Run: headless pygame with SDL's dummy video driver; simulated clock (each Clock.tick advances the game by its frame time, no real sleeping); random seed 0; keys injected as events and as key.get_pressed() state; no mouse input.
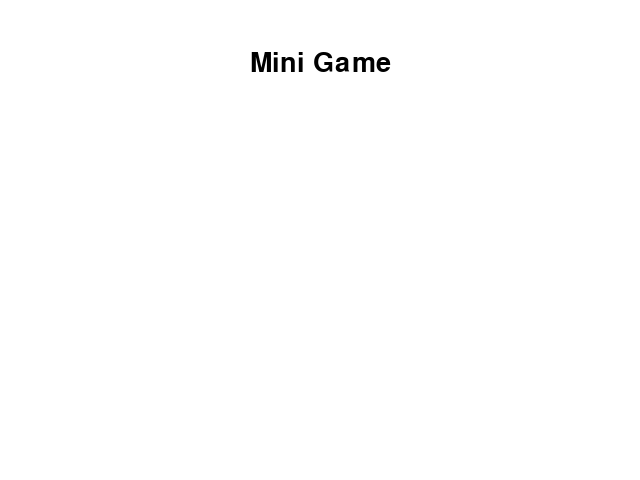
Frame 1 of 4 · flips 1–60 · no input
Frame 2 of 4 · flips 61–180 · tapped SPACE, RETURN · held RIGHT (→), D · screen unchanged from frame 1, image omitted
Frame 3 of 4 · flips 181–300 · held DOWN (↓), S · screen unchanged from frame 2, image omitted
Frame 4 of 4 · flips 301–420 · held LEFT (←), A, UP (↑), W · screen unchanged from frame 3, image omitted

The pygame program that drew these frames:

import sys
import pygame
from random import randint
from pygame.locals import *

pygame.init()

FPS = 30
FramePerSec = pygame.time.Clock()

BLUE = (0,0,255)
RED = (255,0,0)
GREEN = (0,255,0)
BLACK = (0,0,0)
WHITE = (255,255,255)

Title_Font = pygame.font.SysFont("malgungothic", 40)
Font = pygame.font.SysFont("malgungothic", 30)
Test = Font.render("MING", True, BLACK)
Test.get_rect()
screen_width = 640
screen_height = 480
screen = pygame.display.set_mode((screen_width, screen_height))
pygame.display.set_caption("Mini Game")

class Text:
    def __init__(self, text, color = BLACK, font = Font):
        self.font = font
        self.color = color
        self.text = font.render(text, True, color)
        self.rect = self.text.get_rect()

class MovingBox:
    def __init__(self, screen: pygame.Surface):
        self.screen = screen
        self.color = (randint(0, 255), randint(0, 255), randint(0, 255))
        self.size_width = randint(20, 100)
        self.size_height = randint(20, 100)
        self.pos_x = (screen.get_width() + self.size_width)
        self.pos_y = randint(10, screen.get_height() - self.size_height)
        self.rect = [ self.pos_x, self.pos_y, self.size_width, self.size_height ]

    def Draw(self):
        pygame.draw.rect(self.screen, self.color, self.rect)

Title = Text("Mini Game", font=Title_Font)
Title.rect.centerx = round(screen_width / 2)
Title.rect.y = 50

Box1 = MovingBox(screen)

Page = 1
running = True
while running:
    screen.fill(WHITE)



    if Page == 1:
        Box1.Draw()
        screen.blit(Title.text, Title.rect)
    pygame.display.update()
    for event in pygame.event.get():
        if event.type == QUIT:
            running = False
    FramePerSec.tick(FPS)


pygame.quit()
sys.exit()
